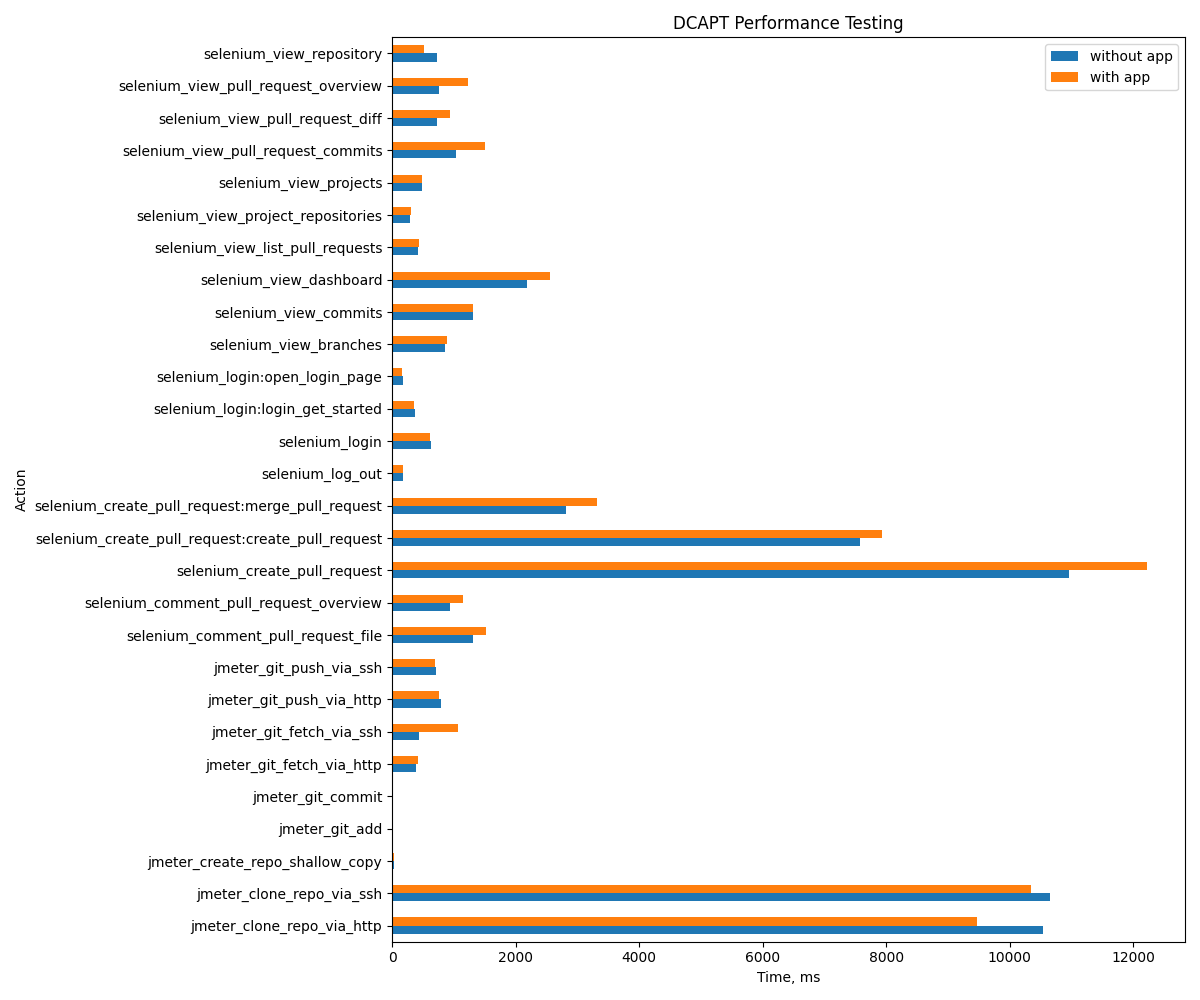

The data file committed next to this chart (first rows):
Action, without app, with app
jmeter_clone_repo_via_ssh, 10661, 10348
jmeter_create_repo_shallow_copy, 30, 31
jmeter_git_add, 3, 3
jmeter_git_commit, 6, 6
jmeter_git_push_via_ssh, 714, 698
jmeter_git_fetch_via_ssh, 429, 1059
jmeter_clone_repo_via_http, 10537, 9470
jmeter_git_push_via_http, 797, 761
jmeter_git_fetch_via_http, 386, 411
selenium_login:open_login_page, 169, 164
selenium_login:login_get_started, 371, 358
selenium_login, 636, 610
selenium_view_dashboard, 2180, 2553
selenium_create_pull_request:create_pull…, 7585, 7938
selenium_create_pull_request:merge_pull_…, 2817, 3324
selenium_create_pull_request, 10959, 12230
selenium_view_projects, 486, 485
selenium_view_project_repositories, 292, 311
selenium_view_repository, 733, 516
selenium_view_list_pull_requests, 414, 434
selenium_view_pull_request_overview, 754, 1225
selenium_view_pull_request_diff, 724, 931
selenium_view_pull_request_commits, 1038, 1501
selenium_comment_pull_request_file, 1317, 1524
selenium_comment_pull_request_overview, 931, 1151
selenium_view_branches, 860, 893
selenium_view_commits, 1317, 1302
selenium_log_out, 171, 168
